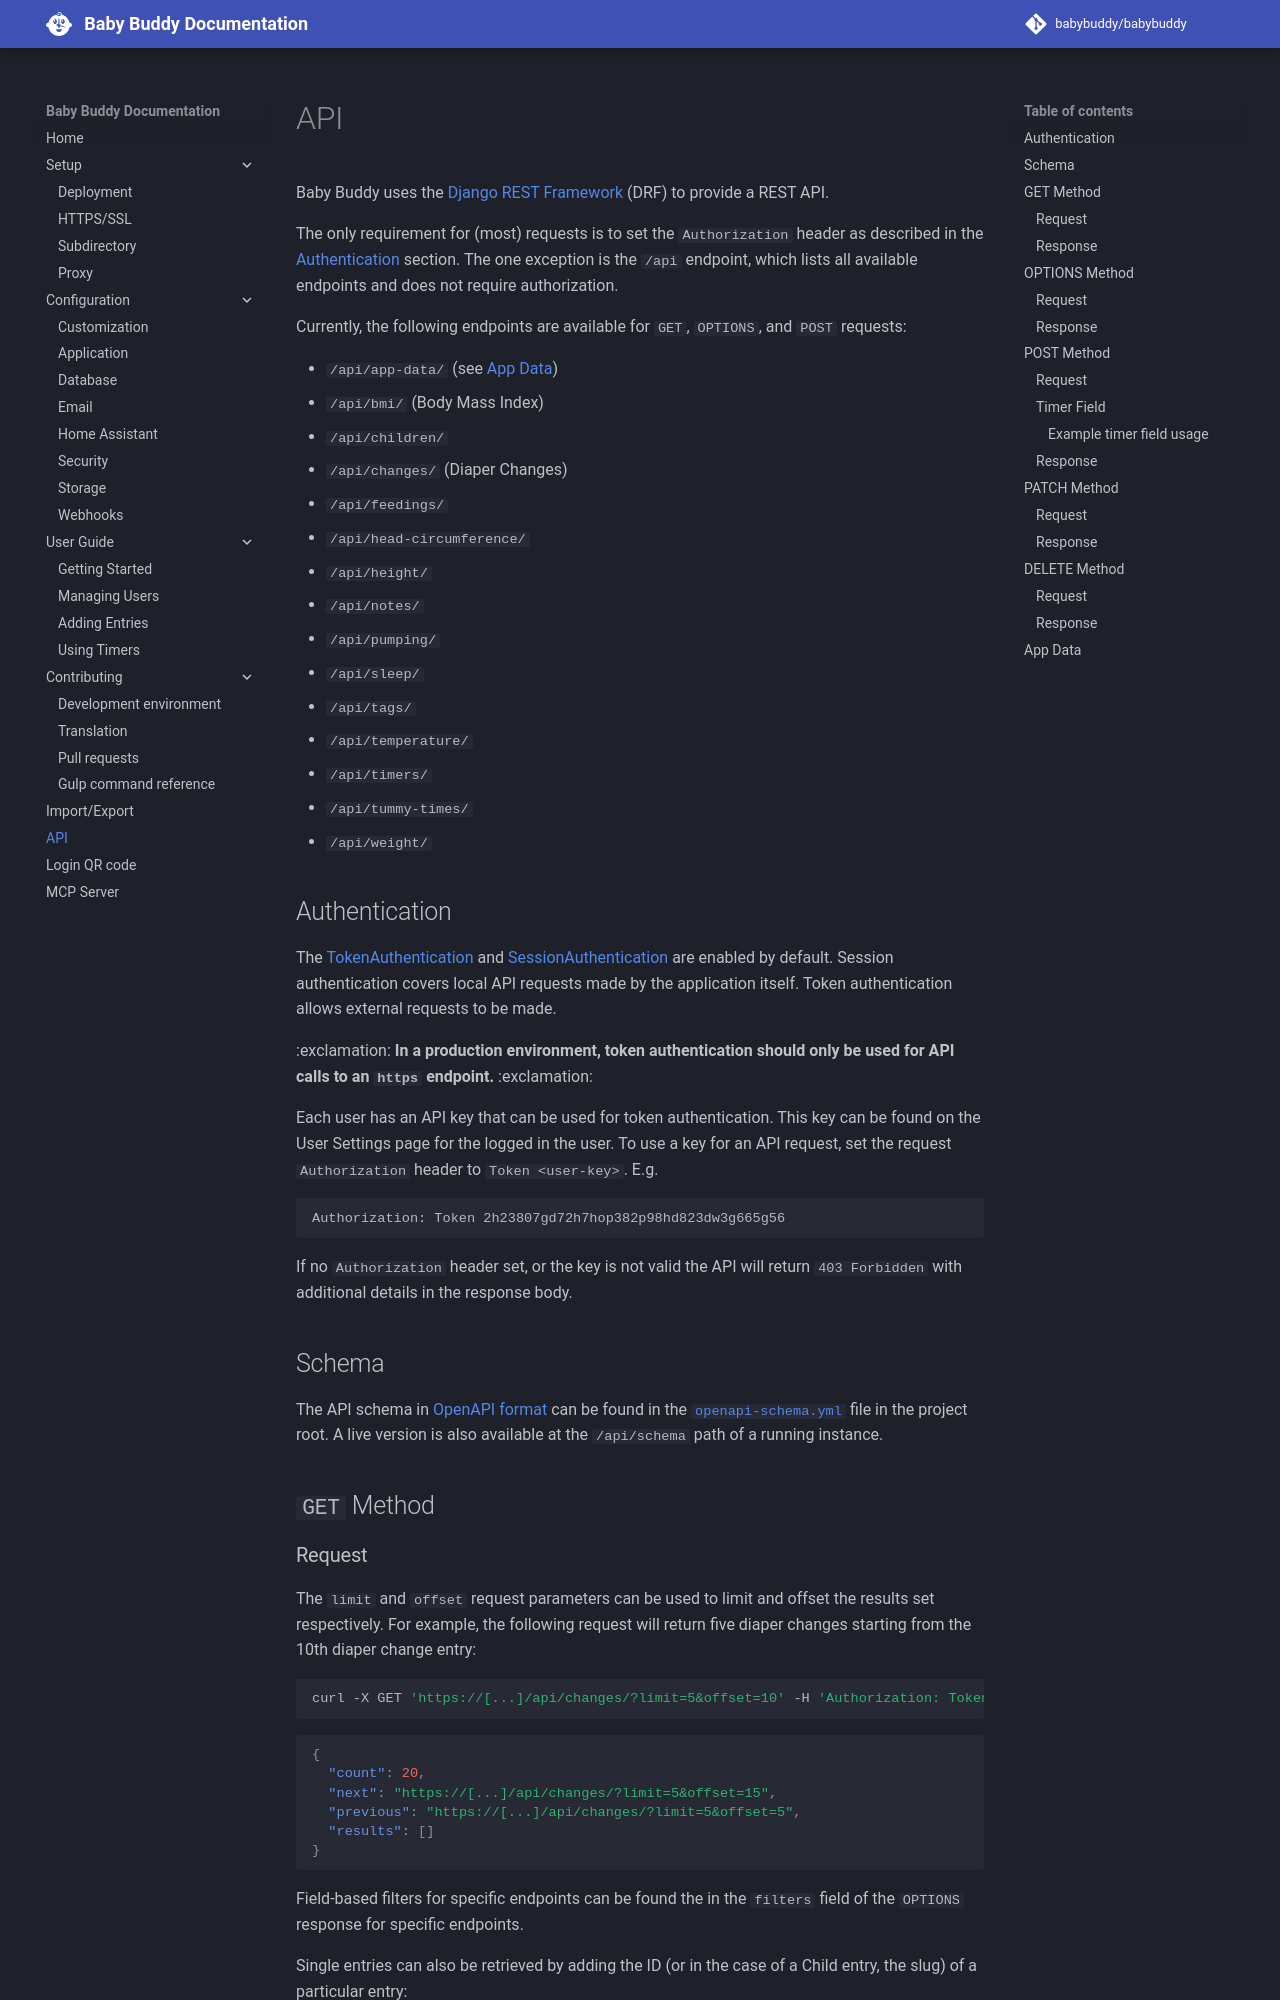

repository: babybuddy/babybuddy · page: api/index.html · generator: mkdocs

# API

Baby Buddy uses the [Django REST Framework](https://www.django-rest-framework.org/)
(DRF) to provide a REST API.

The only requirement for (most) requests is to set the `Authorization` header as
described in the [Authentication](#authentication) section. The one exception is
the `/api` endpoint, which lists all available endpoints and does not require
authorization.

Currently, the following endpoints are available for `GET`, `OPTIONS`, and
`POST` requests:

- `/api/app-data/` (see [App Data](#app-data))
- `/api/bmi/` (Body Mass Index)
- `/api/children/`
- `/api/changes/` (Diaper Changes)
- `/api/feedings/`
- `/api/head-circumference/`
- `/api/height/`
- `/api/notes/`
- `/api/pumping/`
- `/api/sleep/`
- `/api/tags/`
- `/api/temperature/`
- `/api/timers/`
- `/api/tummy-times/`
- `/api/weight/`

## Authentication

The [TokenAuthentication](https://www.django-rest-framework.org/api-guide/authentication/#tokenauthentication)
and [SessionAuthentication](https://www.django-rest-framework.org/api-guide/authentication/#sessionauthentication)
are enabled by default. Session authentication covers local API requests made by
the application itself. Token authentication allows external requests to be
made.

:exclamation: **In a production environment, token authentication should only
be used for API calls to an `https` endpoint.** :exclamation:

Each user has an API key that can be used for token authentication. This key can
be found on the User Settings page for the logged in the user. To use a key for
an API request, set the request `Authorization` header to `Token <user-key>`. E.g.

    Authorization: Token 2h23807gd72h7hop382p98hd823dw3g665g56

If no `Authorization` header set, or the key is not valid the API will return
`403 Forbidden` with additional details in the response body.

## Schema

The API schema in [OpenAPI format](https://swagger.io/specification/) can be
found in the [`openapi-schema.yml`](https://github.com/babybuddy/babybuddy/tree/master/openapi-schema.yml)
file in the project root. A live version is also available at the `/api/schema` path of
a running instance.

## `GET` Method
